Photos from the image-classification dataset "dataset" in the GitHub repository diyaa-patel/campus-vegetation-classifier. Its 10 classes are: bougainvillea, cordyline fruticosa, impatiens walleriana, ixora, pentas lanceolata, plumbago auriculata, podocarpus macrophyllus, rhaphiolepis indica, schefflera arboricola variegated, tibouchina.

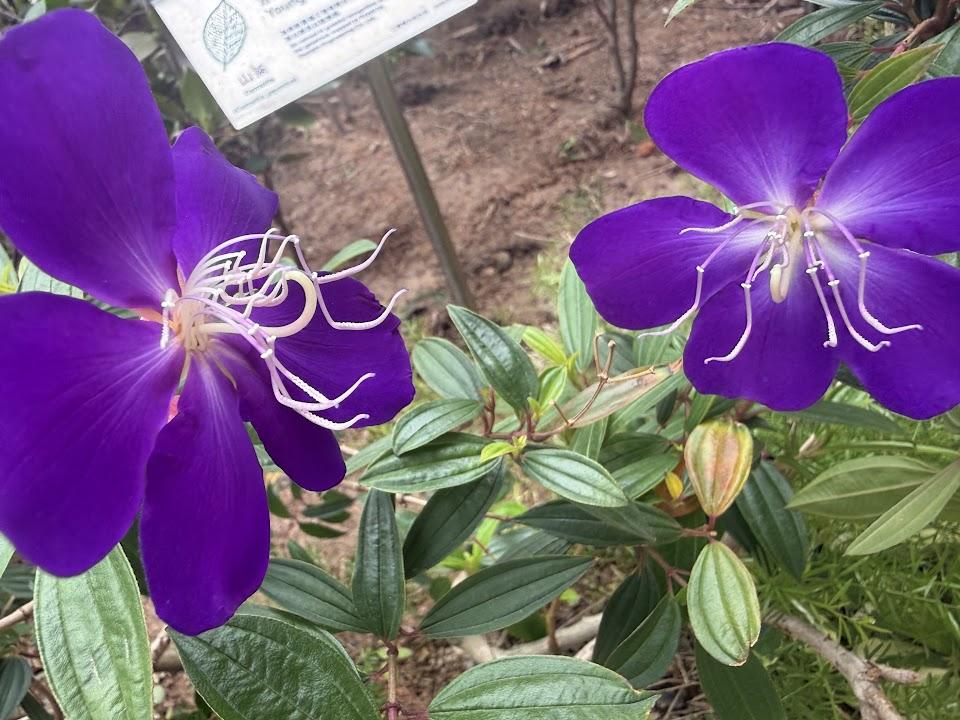
Label: tibouchina

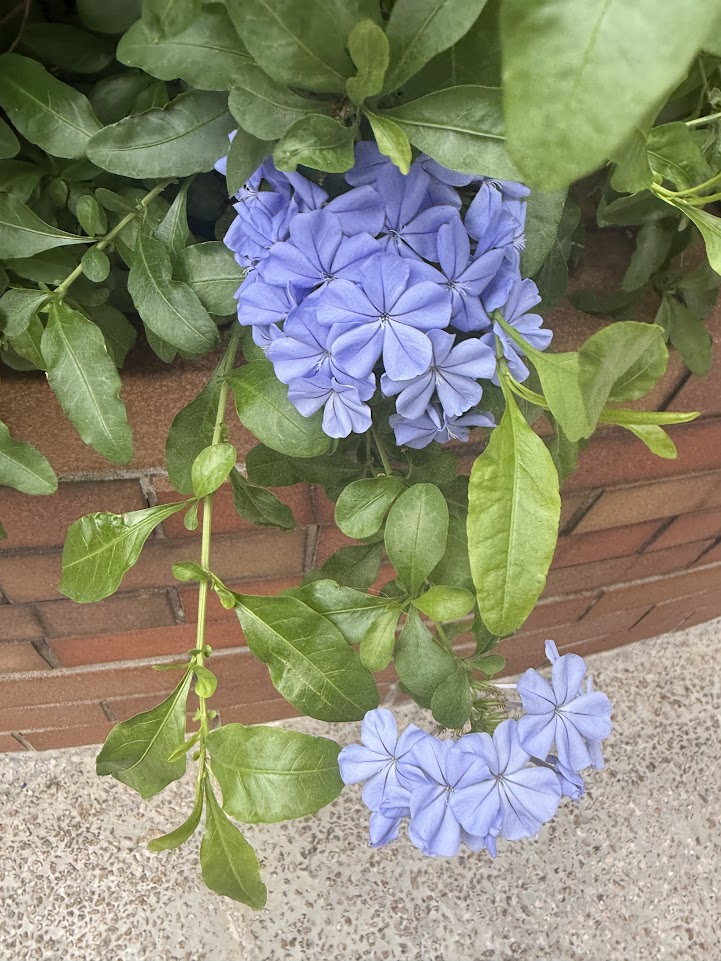
Label: plumbago auriculata

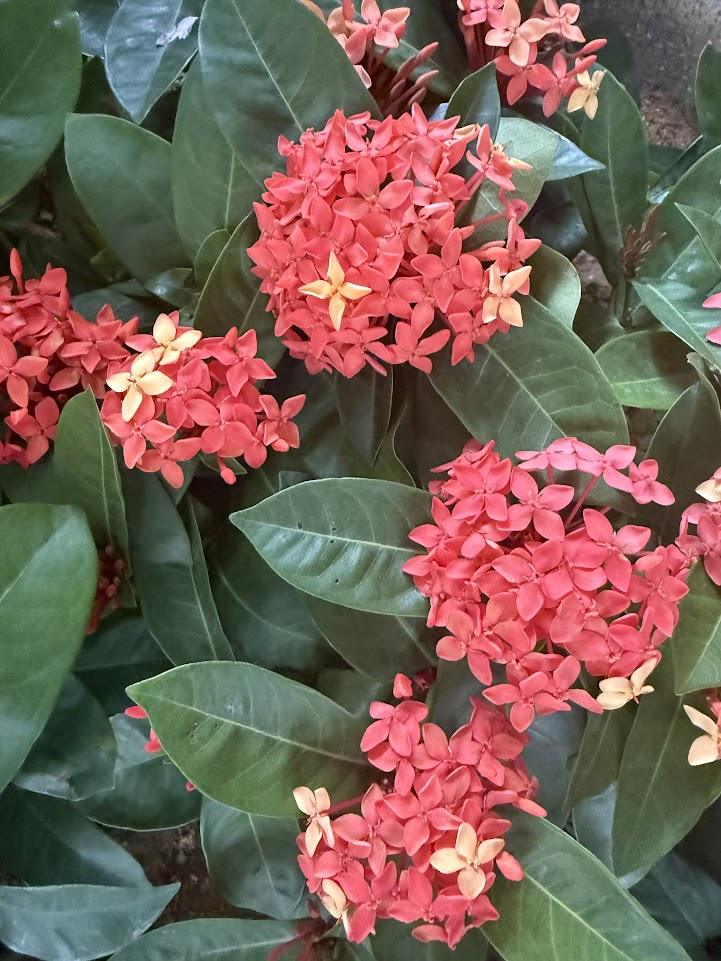
Label: ixora

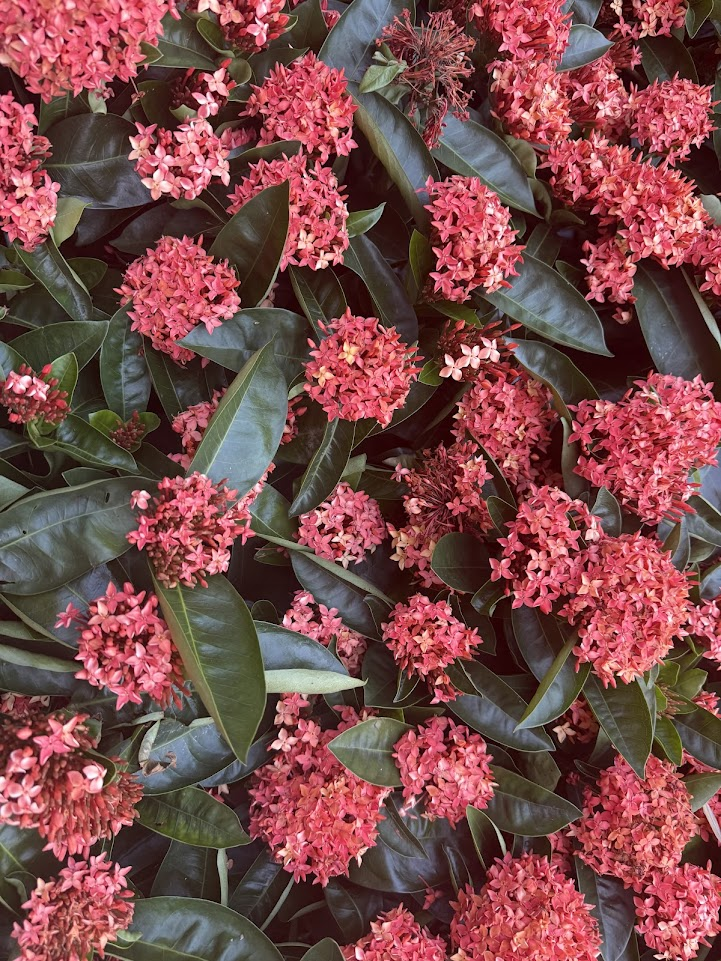
Label: ixora

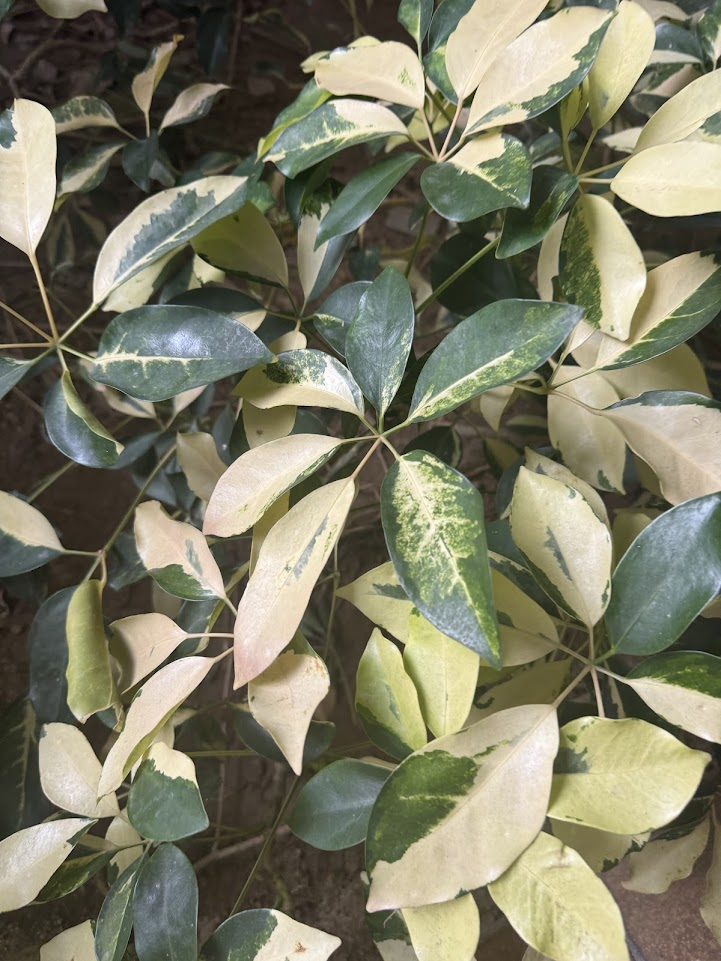
Label: schefflera arboricola variegated

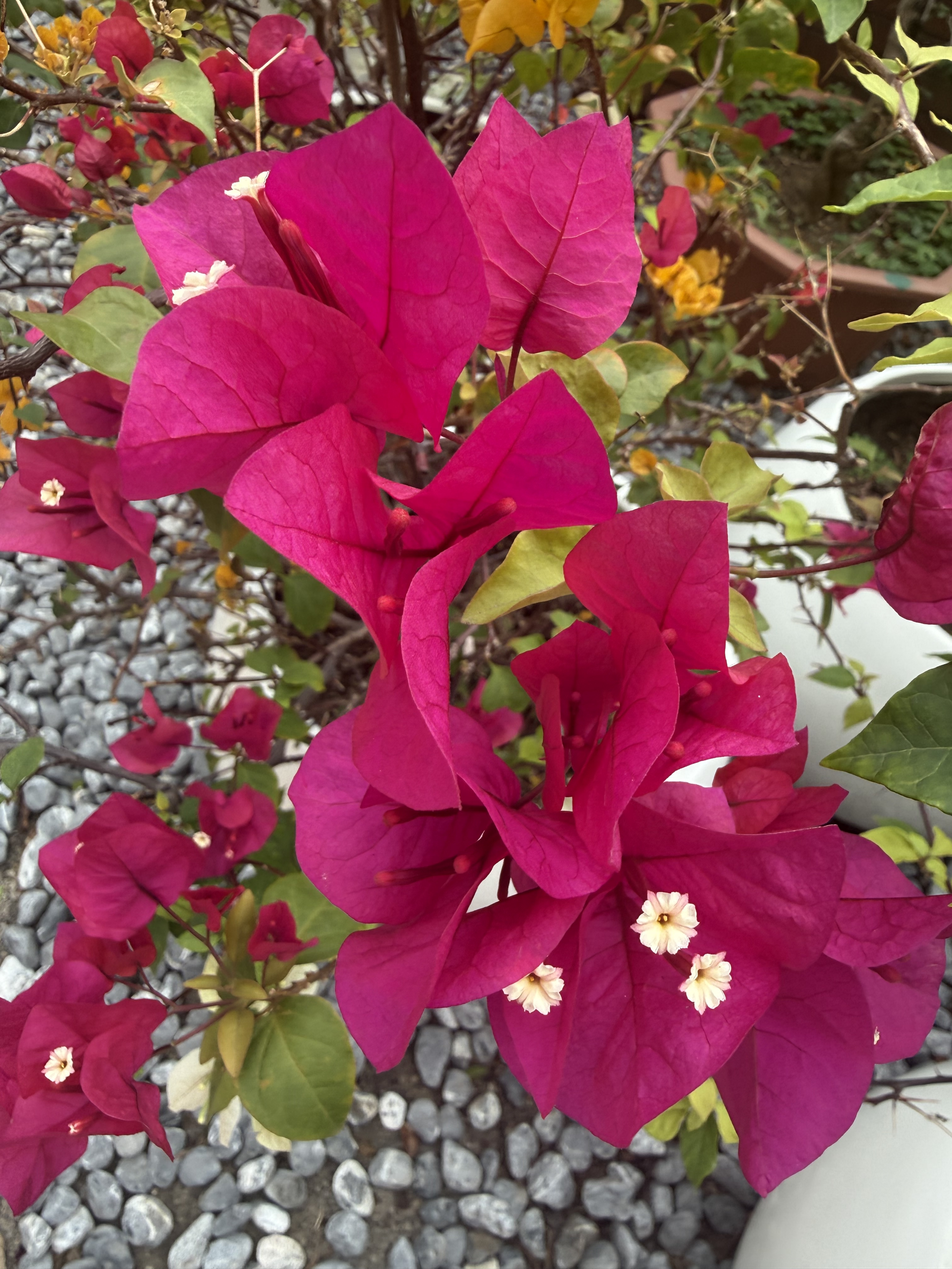
Label: bougainvillea
